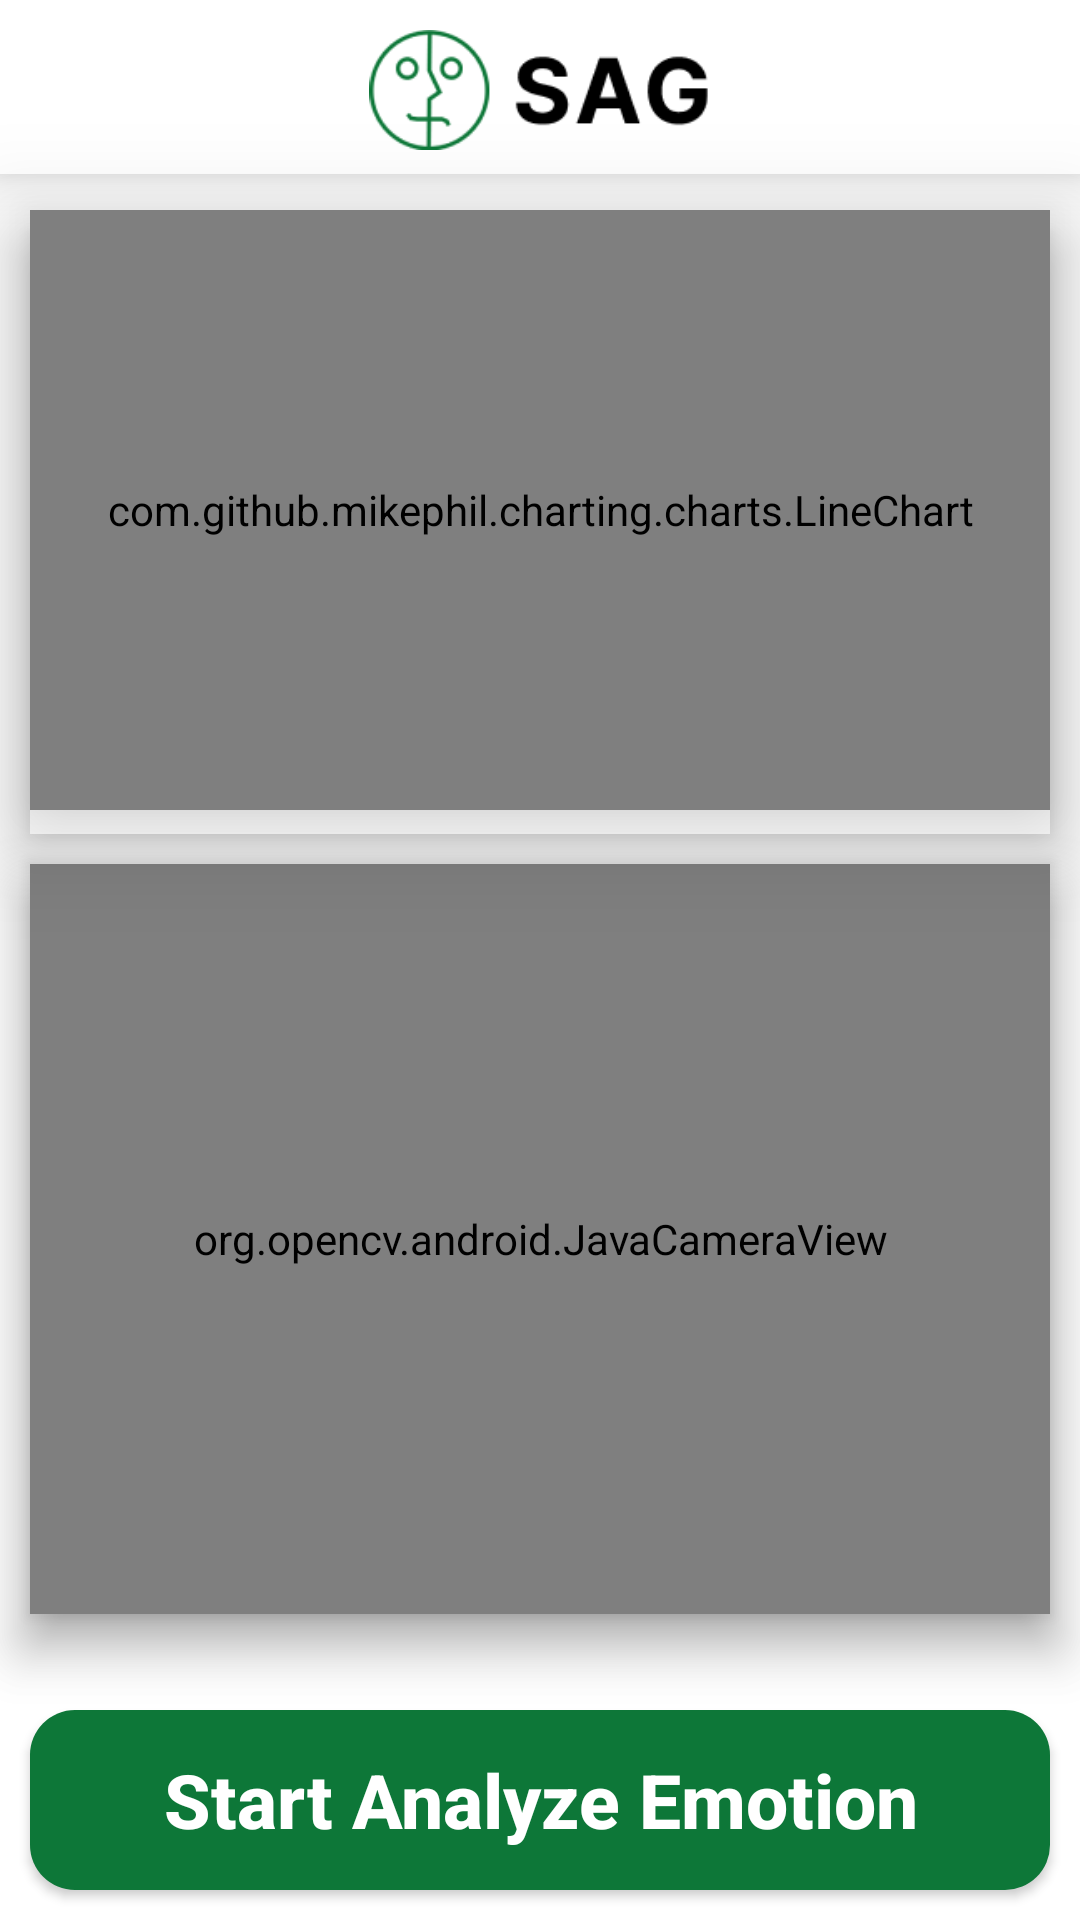

This screen was rendered from an Android layout file. Write that file and the resources it references.
<!-- AndroidManifest.xml: application theme Theme.SentimentAnalyzer -->
<!-- res/layout/activity_camera.xml -->
<?xml version="1.0" encoding="utf-8"?>
<androidx.constraintlayout.widget.ConstraintLayout xmlns:android="http://schemas.android.com/apk/res/android"
    xmlns:app="http://schemas.android.com/apk/res-auto"
    xmlns:opencv="http://schemas.android.com/apk/res-auto"
    xmlns:tools="http://schemas.android.com/tools"
    android:layout_width="match_parent"
    android:layout_height="match_parent"
    tools:context=".MainActivity">


    <ImageView
        android:id="@+id/imageView"
        android:layout_width="410dp"
        android:layout_height="40dp"
        android:layout_margin="10dp"
        android:src="@drawable/topbar_sag"
        android:elevation="40dp"
        app:layout_constraintStart_toStartOf="parent"
        app:layout_constraintEnd_toEndOf="parent"
        app:layout_constraintTop_toTopOf="parent"/>

    <View
        android:id="@+id/top_bar"
        android:layout_width="match_parent"
        android:layout_height="58dp"
        app:layout_constraintStart_toStartOf="parent"
        app:layout_constraintEnd_toEndOf="parent"
        app:layout_constraintTop_toTopOf="parent"
        android:background="#ffffff"
        android:elevation="10dp"
        />



    <com.github.mikephil.charting.charts.LineChart
        android:id="@+id/LineChart"
        android:layout_width="match_parent"
        android:layout_height="200dp"
        android:elevation="20dp"
        android:layout_marginTop="20dp"
        android:layout_marginLeft="10dp"
        android:layout_marginRight="10dp"
        app:layout_constraintTop_toBottomOf="@id/imageView"/>

    <View
        android:id="@+id/linechart_view"
        android:layout_width="match_parent"
        android:layout_height="200dp"
        android:background="#ffffff"
        android:elevation="10dp"
        android:layout_marginTop="20dp"
        android:layout_marginLeft="10dp"
        android:layout_marginRight="10dp"
        app:layout_constraintTop_toBottomOf="@id/top_bar"/>




    <org.opencv.android.JavaCameraView
        android:id="@+id/opencv_surface_view"
        android:layout_width="match_parent"
        android:layout_height="250dp"
        android:layout_margin="10dp"
        android:elevation="11dp"
        app:layout_constraintTop_toBottomOf="@id/linechart_view"
        opencv:camera_id="any"
        opencv:show_fps="false"
        tools:layout_editor_absoluteX="-1dp" />

    <View
        android:layout_width="match_parent"
        android:layout_height="250dp"
        android:background="#ffffff"
        android:elevation="10dp"
        android:layout_margin="10dp"
        app:layout_constraintTop_toBottomOf="@id/linechart_view"/>

    <TextView
        android:id="@+id/textOutput"
        android:layout_width="match_parent"
        android:layout_height="30dp"
        android:layout_marginBottom="30dp"
        android:text=""
        android:textSize="10dp"
        android:textColor="@color/sag_white"
        app:layout_constraintBottom_toTopOf="@id/textError" />

    <TextView
        android:id="@+id/textError"
        android:layout_width="match_parent"
        android:layout_height="30dp"
        android:layout_marginBottom="10dp"
        android:text=""
        android:textColor="@color/sag_warning"
        app:layout_constraintBottom_toTopOf="@id/recordBtn" />

    <androidx.appcompat.widget.AppCompatButton
        android:id="@+id/recordBtn"
        android:layout_width="match_parent"
        android:layout_height="wrap_content"
        android:background="@drawable/button_shape"
        android:textAllCaps="false"
        android:text="Start Analyze Emotion"
        android:textSize="25dp"
        android:textStyle="bold"
        android:textColor="@color/sag_white"
        app:layout_constraintBottom_toBottomOf="parent"
        android:layout_margin="10dp"/>


</androidx.constraintlayout.widget.ConstraintLayout>
<!-- resources referenced by this layout -->
<resources>
  <color name="sag_warning">#FF0000</color>
  <color name="sag_white">#FFFFFF</color>
  <!-- drawable button_shape (drawable) -->
  <?xml version="1.0" encoding="utf-8"?>
  <shape xmlns:android="http://schemas.android.com/apk/res/android" android:shape="rectangle" >
      <corners
          android:radius="15dp"
          />
      <solid
          android:color="@color/sag_green"
          />
      <padding
          android:left="0dp"
          android:top="0dp"
          android:right="0dp"
          android:bottom="0dp"
          />
      <size
          android:width="270dp"
          android:height="60dp"
          />
  </shape>
  <!-- drawable topbar_sag: png bitmap (drawable, 11179 bytes) -->
  <style name="Theme.SentimentAnalyzer" parent="Theme.MaterialComponents.DayNight.NoActionBar">
          
          <item name="colorPrimary">@color/sag_blue</item>
          <item name="colorPrimaryVariant">@color/sag_green</item>
          <item name="colorOnPrimary">@color/white</item>
          
          <item name="android:statusBarColor">@color/black</item>
          
      </style>
  <color name="sag_green">#0D7738</color>
  <color name="sag_blue">#78DBFF</color>
  <color name="white">#FFFFFFFF</color>
  <color name="black">#FF000000</color>
</resources>
